Run: headless pygame with SDL's dummy video driver; simulated clock (each Clock.tick advances the game by its frame time, no real sleeping); random seed 0; keys injected as events and as key.get_pressed() state; mouse plan: one left click at the window centre at the start of phase 2, then a move to the lower-right quarter at the start of phase 3.
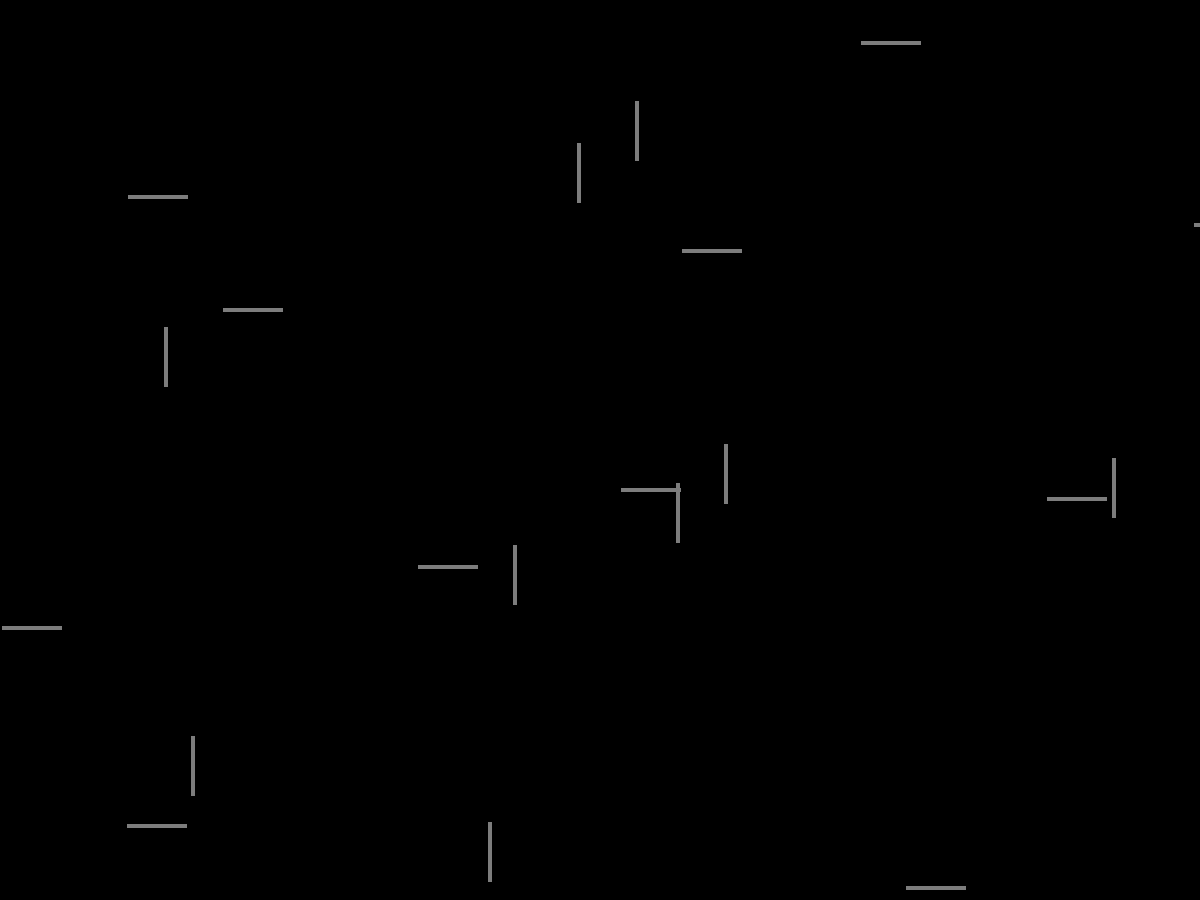
Frame 1 of 4 · flips 1–60 · no input
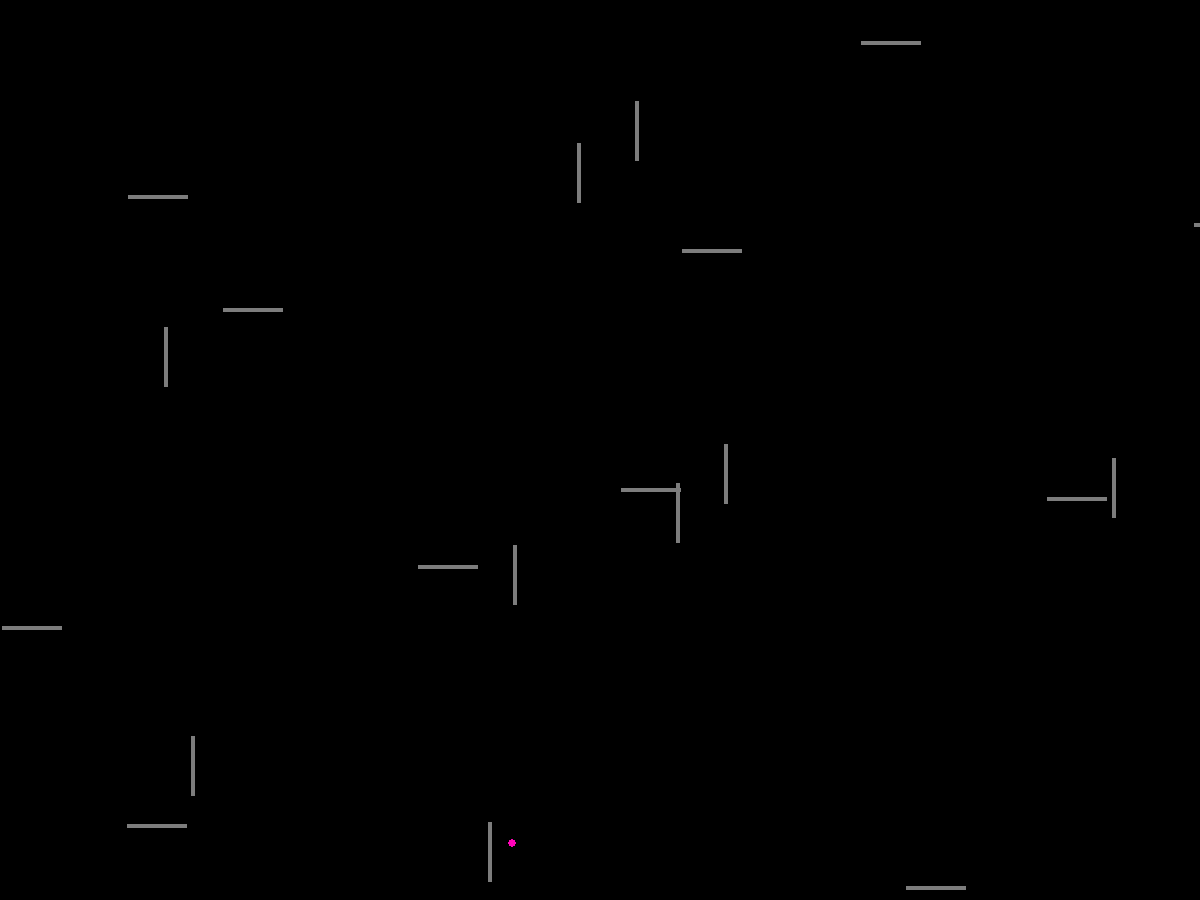
Frame 2 of 4 · flips 61–180 · clicked the window centre · tapped SPACE, RETURN · held RIGHT (→), D
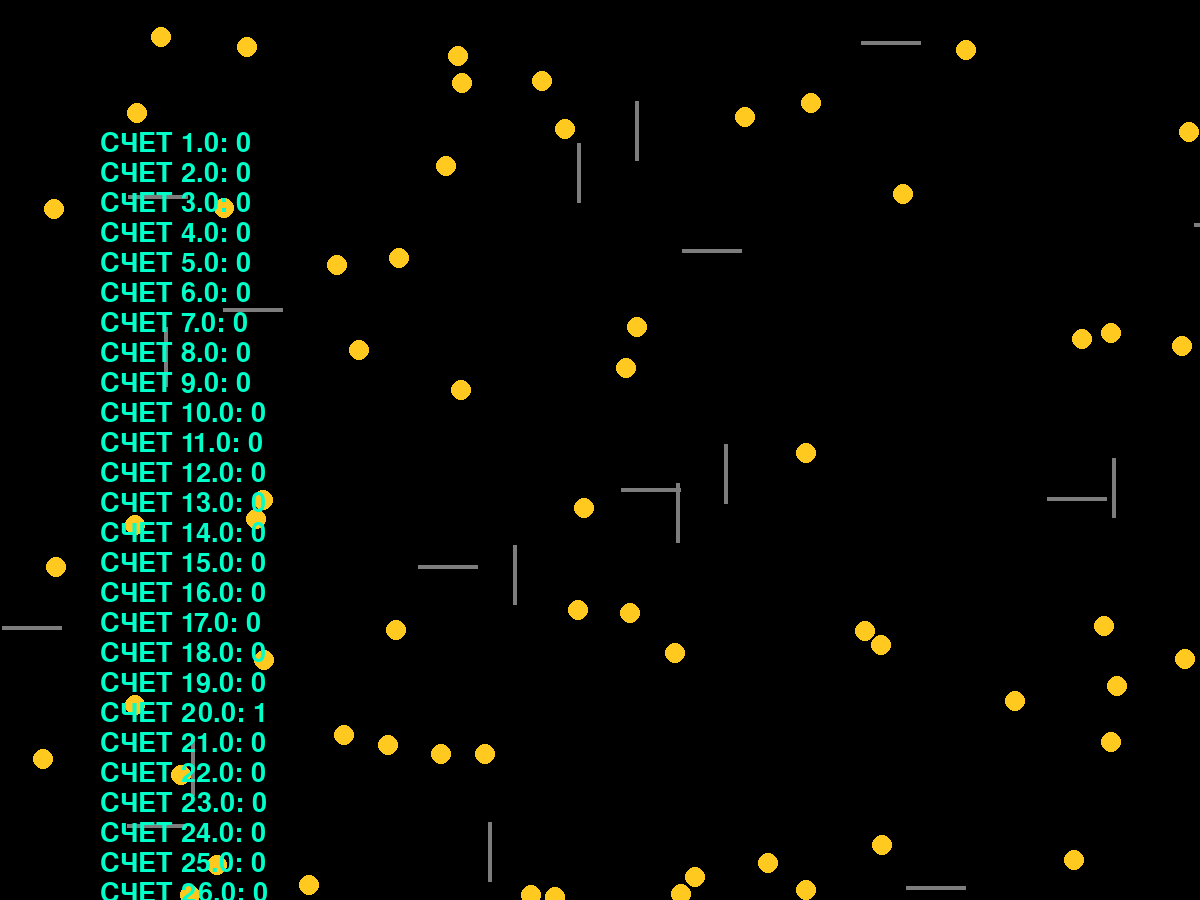
Frame 3 of 4 · flips 181–300 · moved the mouse to the lower-right quarter · held DOWN (↓), S
Frame 4 of 4 · flips 301–420 · held LEFT (←), A, UP (↑), W · screen unchanged from frame 3, image omitted

The pygame program that drew these frames:

import pygame
import sys
from pygame.draw import *
import math
import random
"""
При нажатии на левую кнопку мыши появляются цели в виде разноцветных шариков. При нажатии (на клавиатуре)
на нижнюю стрелку появляется желтый шар, преследующий цели, если он догоняет их, то "съедает". Оба вида
шариков отражаются от стен, появляющихся случайноым образом при запуске программы.
"""
pygame.init()
FPS = 60
screen = pygame.display.set_mode((1200, 900))
RED = 0xFF0000
BLUE = 0x0000FF
YELLOW = 0xFFC91F
GREEN = 0x00FF00
MAGENTA = 0xFF03B8
CYAN = 0x00FFCC
BLACK = (0, 0, 0)
WHITE = 0xFFFFFF
GREY = 0x7D7D7D
GAME_COLORS = [RED, BLUE, YELLOW, GREEN, MAGENTA, CYAN]
list_of_targets = []
list_of_pacmans = []
list_of_walls = []
number_of_walls = 20
walls_x_size = 4
walls_y_size = 60
x_borders = [0, 1200]
y_borders = [0, 900]

class Walls:
	"""
	Тип данных, описывающий стену.
	Содержит координаты и размеры стены а также тип (1 - вертикальная стена, 
	2 - горизонтальная стена)
	"""
	def __init__(self, screen, type_of_wall):
		self.screen = screen
		self.color = GREY
		self.type_of_wall = type_of_wall
		if self.type_of_wall == 1:
			self.x_size = walls_x_size
			self.y_size = walls_y_size
		else:
			self.x_size = walls_y_size
			self.y_size = walls_x_size
		self.x = random.randint(x_borders[0], x_borders[1])
		self.y = random.randint(y_borders[0], y_borders[1])
	def draw(self):
		pygame.draw.rect(screen, self.color, (self.x, self.y, self.x_size, self.y_size))
class Pacman:
	"""
	Тип данных, описывающий pacman'а.
	Содержит его координаты, размеры, скорость и направление скорости
	#FIXME Сделать разные виды pacman'ов (например преследующие шарики
	только одного конкретного цвета, или "предсказывающие" траектории шариков) 
	"""
	def __init__(self, screen):
		self.point = 0
		self.screen = screen
		self.color = YELLOW
		self.r = 10
		self.x = random.randint(x_borders[0] + self.r, x_borders[1] - self.r)
		self.y = random.randint(y_borders[0] + self.r, y_borders[1] - self.r)
		self.vx = 3
		self.vy = 3
		self.v = ((self.vx)**2 + (self.vy)**2)**0.5
		self.angle_speed = self.vy / self.vx

	def move(self):
		min_distance = 1000000
		min_time_to_targets = 1000000
		vx_per = None
		vy_per = None
		v_relativ_max = None
		sgnvx = 0
		sgnvy = 0
		if not list_of_targets == []:
			for targets in list_of_targets:
				vx_per = -targets.vx
				vy_per = -targets.vy
				v_per = ((vx_per)**2 + (vy_per)**2)**0.5
				distance = ((self.x - targets.x)**2 + (self.y - targets.y)**2)**0.5
				cos_vper_distance = (((vx_per * (self.x - targets.x) + vy_per * (self.y - targets.y))/ (distance * v_per + 0.000001)))
				diskr = (v_per * cos_vper_distance)**2 - 4 * ((v_per)**2 - (self.v)**2)
				v_relativ = ((cos_vper_distance * v_per) + (diskr)**0.5) / 2
				time_to_targets = distance / (v_relativ + 0.00001)
				if (0 < time_to_targets < min_time_to_targets):
					min_time_to_targets = time_to_targets
					v_relativ_max = v_relativ
					self.angle_speed = (targets.y - self.y) / (targets.x - self.x + 0.000001)
					if  targets.y - self.y >= 0:
						sgnvy = 1
					else:
						sgnvy = -1
					if  targets.x - self.x >= 0:
						sgnvx = 1
					else:
						sgnvx = -1
			self.vx = (sgnvx * (v_relativ_max / ((1 + (self.angle_speed)**2))**0.5)) #это скорость пакмана относительно цели
			self.vy = (sgnvy * (((v_relativ_max)**2 - (self.vx)**2)**0.5))			 #
			self.vx += targets.vx	# абсолютная скорость пакмана
			self.vy += targets.vy   #
			self.collision_check()
			self.x += self.vx
			self.y += self.vy

	def draw(self):
		pygame.draw.circle(screen, self.color, (self.x, self.y), self.r )

	def collision_check(self):
		"""
		Функция, проверяющая столкновение pacman'а со стенами и границами экрана. В случае
		столкновения меняет скорости
		#FIXME Сделать разные виды еды (двигающиеся по разному и дающие другое количество очков)
		"""
		if not (x_borders[0] <= (self.x + self.vx) <= x_borders[1]):
			self.vx = -self.vx
		if not (y_borders[0] <= (self.y + self.vy) <= y_borders[1]):
			self.vy = -self.vy
		for wall in list_of_walls:
			if (wall.x) <= (self.x + self.vx) <= (wall.x + wall.x_size) and (wall.y) <= (self.y + self.vy) <= (wall.y + wall.y_size):
				if wall.type_of_wall == 1:
					self.vx = -self.vx
				if wall.type_of_wall == 2:
					self.vy = -self.vy

	def eat_check(self):
		"""
		Функция, проверяющая догнал ли pacman цель. Если догнал, то цель удаляется и
		pacman'у начисляются очки
		"""
		for targets in list_of_targets:
			if ((self.x - targets.x)**2 + (self.y - targets.y)**2)**0.5 <= targets.r**2:
				list_of_targets.remove(targets)
				self.point += targets.point
class Food:
	"""
	Тип данных, описывающий цели.
	Содержит его координаты, размеры, скорость и направление скорости
	"""
	def __init__(self, screen):
		self.point = 1
		self.screen = screen
		self.color = random.choice(GAME_COLORS) 
		self.x = random.randint(x_borders[0], x_borders[1])
		self.y = random.randint(y_borders[0], y_borders[1])
		speed_Food = [-2, 2]
		self.vx = random.randint(speed_Food[0], speed_Food[1])
		self.vy = random.randint(speed_Food[0], speed_Food[1])
		self.r = 4
	def collision_check(self):
		"""
		Функция, проверяющая столкновение целей со стенами и границами экрана. В случае
		столкновения меняет скорости
		"""
		if not (x_borders[0] <= (self.x + self.vx) <= x_borders[1]):
			self.vx = -self.vx
		if not (y_borders[0] <= (self.y + self.vy) <= y_borders[1]):
			self.vy = -self.vy
		for wall in list_of_walls:
			if (wall.x) <= (self.x + self.vx) <= (wall.x + wall.x_size) and (wall.y) <= (self.y + self.vy) <= (wall.y + wall.y_size):
				if wall.type_of_wall == 1:
					self.vx = -self.vx
				if wall.type_of_wall == 2:
					self.vy = -self.vy
	def move(self):
		self.collision_check()
		self.x += self.vx
		self.y += self.vy
	def draw(self):
		pygame.draw.circle(screen, self.color, (self.x, self.y), self.r )
def fill_list_of_walls():
	"""
	Функция заполняющая список стен случайными стенами
	"""
	for i in range (number_of_walls):
		type_of_wall = random.randint(1, 2)
		new_wall = Walls(screen, type_of_wall)
		list_of_walls.append(new_wall)
def fill_list_of_targets():
	"""
	Функция заполняющая список целей случайными целями
	"""
	new_target = Food(screen)
	list_of_targets.append(new_target)
def fill_list_of_pacmans():
	"""
	Функция заполняющая список pacman'а
	"""
	new_pacman = Pacman(screen)
	list_of_pacmans.append(new_pacman)
def move_all_object():
	"""
	Функция двигающая все обьекты на экране (еду и pacman'ов)
	"""
	for target in list_of_targets:
		target.move()
		target.draw()
	for pacman in list_of_pacmans:
		pacman.move()
		pacman.draw()
		pacman.eat_check()
	for wall in list_of_walls:
		wall.draw()
	score(screen, 100, 100, 40)
	pygame.display.update()
def score(screen, x, y, font_size):
    """
    Функция показывает количество очков, набранное каждым pacman'ом
    """
    font2 = pygame.font.Font(None, font_size)
    i = 0
    for pacman in list_of_pacmans:
    	i += 30
    	text = "СЧЕТ "+ str(i/30) + ": " + str(pacman.point)
    	score = font2.render(text, True, YELLOW)
    	screen.blit(score, [x, y + i])
fill_list_of_walls()
pygame.display.update()
clock = pygame.time.Clock()
finished = False
while not finished:
	screen.fill(BLACK)
	clock.tick(FPS)
	move_all_object()
	for event in pygame.event.get():
		if event.type == pygame.QUIT:
			finished = True
		elif event.type == pygame.MOUSEBUTTONDOWN:
			fill_list_of_targets()
	keys = pygame.key.get_pressed()
	if keys[pygame.K_DOWN]:
		fill_list_of_pacmans()
	pygame.display.update()

pygame.quit()
